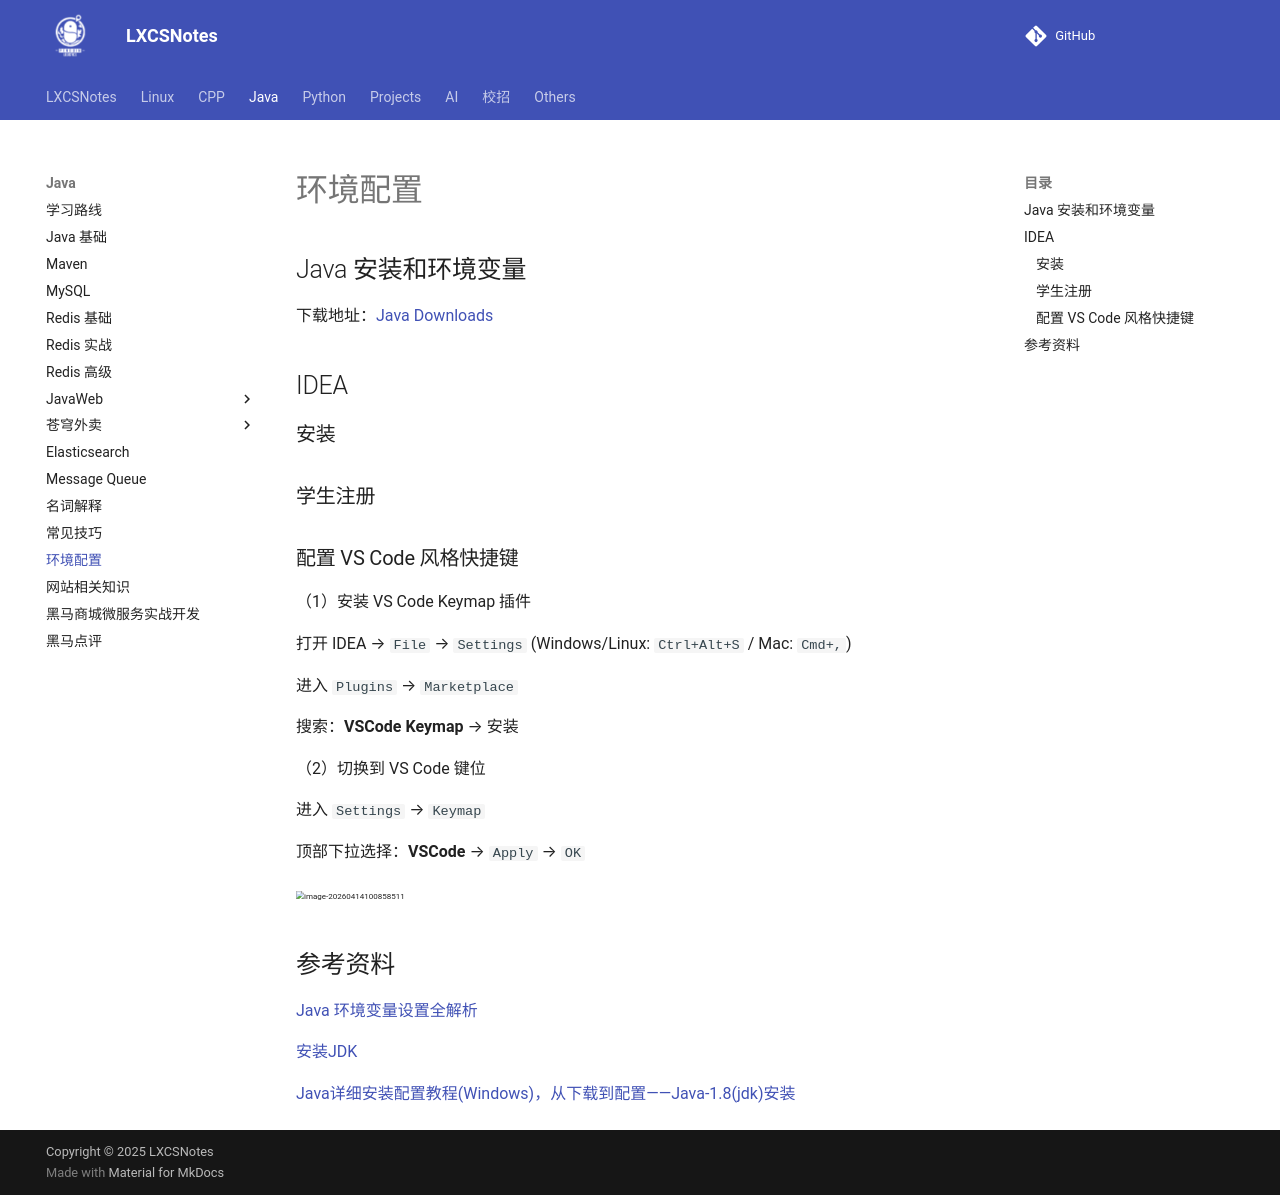

repository: A-Egoist/LXCSNotes · page: Java/环境配置/index.html · generator: mkdocs

# 环境配置



## Java 安装和环境变量

下载地址：[Java Downloads](https://www.oracle.com/java/technologies/downloads/#jdk21-windows)



## IDEA

### 安装

### 学生注册

### 配置 VS Code 风格快捷键

（1）安装 VS Code Keymap 插件

打开 IDEA → `File` → `Settings` (Windows/Linux: `Ctrl+Alt+S` / Mac: `Cmd+,`)

进入 `Plugins` → `Marketplace`

搜索：**VSCode Keymap** → 安装

（2）切换到 VS Code 键位

进入 `Settings` → `Keymap`

顶部下拉选择：**VSCode** → `Apply` → `OK`

<img src="https://amonologue-image-bed.oss-cn-chengdu.aliyuncs.com/2026/202604141008969.png" alt="image-20260414100858511" style="zoom: 50%;" />



## 参考资料

[Java 环境变量设置全解析](https://javaguidepro.com/blog/java-setup-environment-variables/)

[安装JDK](https://liaoxuefeng.com/books/java/quick-start/dev-env/install-jdk/index.html)

[Java详细安装配置教程(Windows)，从下载到配置——Java-1.8(jdk)安装](https://blog.csdn.net/weixin_45710060/article/details/123315280)
